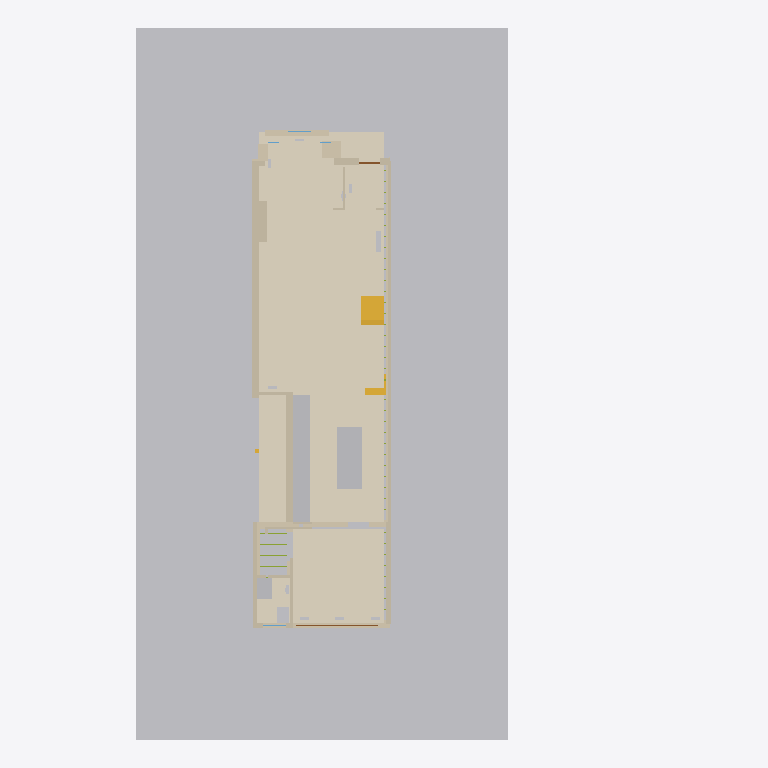
Plan cut of the same IFC building model at storey 'Site' (level 2.30 m, cut at 3.70 m), seen from above with north up, elements coloured by IFC class: 33 walls (beige), 13 other elements (light grey), 6 stair flights (yellow), 3 coverings (cream), 2 doors (brown). Cut surfaces are drawn darker.
Extent 18.3 m × 26.2 m × 12.4 m (x, y, z). Storeys (6): Basement (107.63) at 0.00 m; Site at 2.30 m; Main floor (110.52) at 2.89 m; Second floor (113.85) at 6.22 m; Third floor (116.90) at 9.27 m; Roof at 11.97 m. Elements (503): 137 IfcMember, 107 IfcWall, 78 IfcDuctSegment, 54 IfcStairFlight, 45 IfcAirTerminal, 21 IfcCovering, 12 IfcFurniture, 12 IfcWindow, 11 IfcSanitaryTerminal, 10 IfcBeam, 7 IfcUnitaryEquipment, 3 IfcBuildingElementProxy.

HEADER;
FILE_DESCRIPTION(('ViewDefinition [ReferenceView]'),'2;1');
FILE_NAME('147-Major-model.ifc','2026-10-22T12:00:00',('PalmView Custom Homes'),('PalmView Custom Homes'),'PalmView clash model','PalmView clash model','');
FILE_SCHEMA(('IFC4'));
ENDSEC;
DATA;
#16=IFCPROJECT('1PepMHZin5VRT4Wt0Ai9A4',#5,'147 Major St - Addition','BIM clash model, HVAC LO# 113963 vs permit 26 167838 BLD 00',$,$,$,(#10),#15);
#20=IFCSITE('3BXgMEsSH7zQOVkCJN85IL',#5,'147 Major St, Toronto',$,$,#19,$,$,.ELEMENT.,$,$,$,$,$);
#24=IFCBUILDING('2yYThpUpX1FAXc0mAcb7Pq',#5,'147 Major St - semi-detached',$,$,#23,$,$,.ELEMENT.,$,$,$);
#28=IFCBUILDINGSTOREY('0FdPvIKZP7ZholsJ1XpjwY',#5,'Basement (107.63)',$,$,#27,$,$,.ELEMENT.,0.0);
#32=IFCBUILDINGSTOREY('2rInTpTqfBpw4xpT19pNx2',#5,'Main floor (110.52)',$,$,#31,$,$,.ELEMENT.,2.8901);
#36=IFCBUILDINGSTOREY('30DlgeXfXC3uGmQCHJbnG2',#5,'Second floor (113.85)',$,$,#35,$,$,.ELEMENT.,6.2201);
#40=IFCBUILDINGSTOREY('08MXekHrX08AyYIM5Q0DNV',#5,'Third floor (116.90)',$,$,#39,$,$,.ELEMENT.,9.2699);
#44=IFCBUILDINGSTOREY('36blBWrhT0kQOZLzICWh7G',#5,'Roof',$,$,#43,$,$,.ELEMENT.,11.9701);
#48=IFCBUILDINGSTOREY('3R53oa1qTDne$HOGpTtY1p',#5,'Site',$,$,#47,$,$,.ELEMENT.,2.3);
#2890=IFCBUILDINGELEMENTPROXY('0eSTlkZl5Ak9kDRgaIKQZm',#5,'Grade',$,$,#2885,#2889,'SITE-G',$);
#1290=IFCCOVERING('3dBzZ5BAv1EwhpaQjwDm92',#5,'Red oak 3/4x2-1/4 plain cut (ML-084), stained on site',$,$,#1285,#1289,'F-G1',$);
#1300=IFCCOVERING('3T4XaY7nT5fQIuul$ITnWx',#5,'Red oak - family room',$,$,#1295,#1299,'F-G2',$);
#3540=IFCFURNITURE('15Z2CL5cjDmQF52C4nZkFf',#5,'Island 3''-0" x 7''-6" (permit) - walnut + breakfast bar',$,$,#3535,#3539,'CB-K-IS',$);
#260=IFCWALL('32U9pFuM54eOTfgLXS1KsP',#5,'Ex. brick - south (10.2")',$,$,#255,#259,'WG18a',$);
#350=IFCWALL('07CqCc4W5DNBcO69gcPvCI',#5,'Ex. demising stud wall (party) (5.2")',$,$,#345,#349,'WG21',$);
#1310=IFCCOVERING('39ZkAaMzX1OfbfAdzo0EUS',#5,'Powder floor - Ciot Nuances chevron (ML-030)',$,$,#1305,#1309,'F-G3',$);
#2900=IFCBUILDINGELEMENTPROXY('260vpUZjz1iw0l6Y_nrcbo',#5,'Front walk / porch',$,$,#2895,#2899,'SITE-W',$);
#130=IFCWALL('2$Dqe$zY12CALKAvP5bzvu',#5,'Ex. fdn - party wall (5.0")',$,$,#125,#129,'WB5',$);
#360=IFCWALL('3SMbmds75DQPIt6kXw5AYJ',#5,'New demising wall (party, addition) (8.0")',$,$,#355,#359,'WG22',$);
#3470=IFCFURNITURE('395zNc$2PFE99JFiIZS0Tm',#5,'Sink base - Blanco Stellar U2 (ML-018)',$,$,#3465,#3469,'CB-K-SK',$);
#3500=IFCFURNITURE('0PYyGqlkjB$f0C3aE6pGhF',#5,'Pantry tall (walnut slab, ML-011)',$,$,#3495,#3499,'CB-K-PN',$);
#340=IFCWALL('0hvYInYeHB88DQWZ1zDwTD',#5,'Ex. dbl brick - kitchen wing south (9.8")',$,$,#335,#339,'WG20c',$);
#3450=IFCFURNITURE('0anHCZFWz3UgPqAbmgaZ5z',#5,'Fridge tall cabinet - Miele 36" panel-ready KFNF 9959 iDE (ML-103)',$,$,#3445,#3449,'CB-K-FR',$);
#460=IFCWALL('2rOuWvkdfAtx2aBZ$n2PrQ',#5,'Addition S wall (5/8 X, (1.2 m to lot line) (6.8")',$,$,#455,#459,'WG32',$);
#170=IFCWALL('2hpP_wpYDChOhPPs0QkZhF',#5,'Ex. fdn - rear (10.8")',$,$,#165,#169,'WB9',$);
#3490=IFCSANITARYTERMINAL('0AuYHlfSz0dh7H$LKNxsvN',#5,'Range bay - permit shows 30"; Miele HR 1432-3 I is 36" (ML-104)',$,$,#3485,#3489,'CB-K-RG',$);
#1240=IFCWALL('0rc9vp9Wz40P$St1qRBmKZ',#5,'Bay wall C (brick below sill)',$,$,#1235,#1239,'WG-BAY-C',$);
#430=IFCWALL('3uSoClgmbAiAptQWH2IvnS',#5,'Chimney breast (12.6")',$,$,#425,#429,'WG29',$);
#3560=IFCFURNITURE('1ga1LUwW1A7Qa$EsSDJQ0S',#5,'Powder vanity - Teodor Malibu Slim 30" walnut (ML-029)',$,$,#3555,#3559,'CB-P-VN',$);
#1250=IFCWALL('0zBdjjKrvFnxpjc634FcfG',#5,'Bay wall N (brick)',$,$,#1245,#1249,'WG-BAY-N',$);
#290=IFCWALL('3jIbw5mBPDlvj2FPnQtU0A',#5,'Ex. brick - south (10.2")',$,$,#285,#289,'WG18c',$);
#310=IFCWALL('0bq25H9Yf4xO$wDs9FFb5q',#5,'Ex. dbl brick - kitchen wing south (9.8")',$,$,#305,#309,'WG20a',$);
#150=IFCWALL('26Iis2JRnFgB4ooYHZcKXf',#5,'Ex. fdn - old rear wall W (10.1")',$,$,#145,#149,'WB7',$);
#320=IFCWALL('2zqF49oVj0PQM0Y7jwUcQk',#5,'Ex. dbl brick - kitchen wing south (9.8")',$,$,#315,#319,'WG20s1',$);
#490=IFCWALL('32v5WSKW93yvIinX2R6Xur',#5,'Powder/family wall (4.1")',$,$,#485,#489,'WG35',$);
#3570=IFCSANITARYTERMINAL('2rMtKDKTDErP5ashwaalbX',#5,'Powder WC - Kohler Spacity (ML-034)',$,$,#3565,#3569,'FX-P-WC',$);
#3460=IFCFURNITURE('3i7dBxpBj9MxZMrg_a01VL',#5,'Base 34-1/2" + walnut slab',$,$,#3455,#3459,'CB-K-B1',$);
#380=IFCWALL('3tnYRM9ZTA79dapTYF6vhG',#5,'Front wall at porch (10.2")',$,$,#375,#379,'WG24',$);
#1230=IFCWALL('2aZDjM4k54Phi3jS88OVY7',#5,'Bay wall S (brick)',$,$,#1225,#1229,'WG-BAY-S',$);
#3480=IFCFURNITURE('1BW82T1Jr8tgDNy0qCQl_g',#5,'Dishwasher - Miele 24" panel-ready G7186SCVI (ML-105)',$,$,#3475,#3479,'CB-K-DW',$);
#180=IFCWALL('0XVx7xC7bAO9LhmruOwqE8',#5,'New 10" block fdn - addition S (10.1")',$,$,#175,#179,'WB10',$);
#200=IFCWALL('3dXCtBNAr3ZO90GttX30HX',#5,'New 10" block fdn - addition front (10.1")',$,$,#195,#199,'WB12',$);
#3010=IFCSTAIRFLIGHT('3fFyhIxr9059$nLRcF_R$A',#5,'Ex. basement stair 11R (up to rear)',$,$,#3005,#3009,'ST-B-10',$,$,$,$,$);
#270=IFCWALL('3VKxWsBAr61BHGm$cSrp$f',#5,'Ex. brick - south (10.2")',$,$,#265,#269,'WG18s1',$);
#3020=IFCSTAIRFLIGHT('0dOWdM2WjA1BCxlJdthHNn',#5,'Ex. main stair 17R (up to rear)',$,$,#3015,#3019,'ST-G-0',$,$,$,$,$);
#3030=IFCSTAIRFLIGHT('03Fgh1Dhv6c85fffw9oSM$',#5,'Ex. main stair 17R (up to rear)',$,$,#3025,#3029,'ST-G-1',$,$,$,$,$);
#3040=IFCSTAIRFLIGHT('20TMqNvmHFORHJ45VdwY2H',#5,'Ex. main stair 17R (up to rear)',$,$,#3035,#3039,'ST-G-2',$,$,$,$,$);
#3050=IFCSTAIRFLIGHT('2KMihGGJT4eR8RJdiooVhb',#5,'Ex. main stair 17R (up to rear)',$,$,#3045,#3049,'ST-G-3',$,$,$,$,$);
#300=IFCWALL('0yrDuWMKH4CA3g22fPhR5l',#5,'Ex. brick - dining rear return (4.2")',$,$,#295,#299,'WG19',$);
#3060=IFCSTAIRFLIGHT('2RAGqx1sb3dQOfSQnq04nb',#5,'Ex. main stair 17R (up to rear)',$,$,#3055,#3059,'ST-G-4',$,$,$,$,$);
#4418=IFCAIRTERMINAL('05KrZcKJL6Rhy3s7UYCi8p',#5,'R/A 7R floor return 30x8 - living rm (new)',$,$,#4413,#4417,'T-7R',$);
#190=IFCWALL('2z2HVc3yHEcBdN5tvJ634X',#5,'New 10" block fdn - addition rear (9.7")',$,$,#185,#189,'WB11',$);
#160=IFCWALL('0EPBaQagDBxRkP0glALees',#5,'Ex. fdn - old rear wall E (10.1")',$,$,#155,#159,'WB8',$);
#440=IFCWALL('2Ab0BHLpjFe9_bkoKD3U6v',#5,'Pantry/storage wall (3.0")',$,$,#435,#439,'WG30',$);
#400=IFCWALL('38MbodmGr8v9uk9ige7XmJ',#5,'Foyer wall W (4.0")',$,$,#395,#399,'WG26',$);
#1140=IFCDOOR('33kuk_TUX4kh4ybxV3zZmn',#5,'Rear 10'' sliding door 120x84',$,$,#1135,#1139,'DR-G1',2.1336,3.048,$,$,$);
#480=IFCWALL('1$n4fdWkb6wPxwAggbUCoz',#5,'Powder wall N2 (4.1")',$,$,#475,#479,'WG34',$);
#390=IFCWALL('0gG6iEjtT8hhofTP1yHoW_',#5,'Front wall N (entry) (10.1")',$,$,#385,#389,'WG25',$);
#120=IFCWALL('3mKuaPrOj4khtYeaI8Ebqk',#5,'Ex. fdn - rear wing south (pier) (10.2")',$,$,#115,#119,'WB4',$);
#110=IFCWALL('00BrOHmnT1p8IY1YA3UQ7f',#5,'Ex. fdn - rear wing south (42" opening cut) (10.2")',$,$,#105,#109,'WB3',$);
#1270=IFCDOOR('11nW5yrZ52Yh8ZDjH8_lSh',#5,'Front entry door',$,$,#1265,#1269,'DR-G0',2.1031,0.765,$,$,$);
#450=IFCWALL('3MaiN63Q9FR9d2iGBLKnoR',#5,'Pantry back (2.6")',$,$,#445,#449,'WG31',$);
#530=IFCWALL('0hCr65XiXDFwMcr9oZRSJn',#5,'Rear wall S (6.2")',$,$,#525,#529,'WG37c',$);
#4345=IFCDUCTSEGMENT('1ls9VR4O54bAUqEMH6WYbV',#5,'Supply 9 branch 6" (crosses joists - hung below)',$,$,#4340,#4344,'S-9b',$);
#370=IFCWALL('2JOJUS4a53xOAEOsZxmwQQ',#5,'Front wall S of bay (7.4")',$,$,#365,#369,'WG23',$);
#510=IFCWALL('2vWC4bMM57MADREHnOzZMJ',#5,'Rear wall S (6.2")',$,$,#505,#509,'WG37a',$);
ENDSEC;
